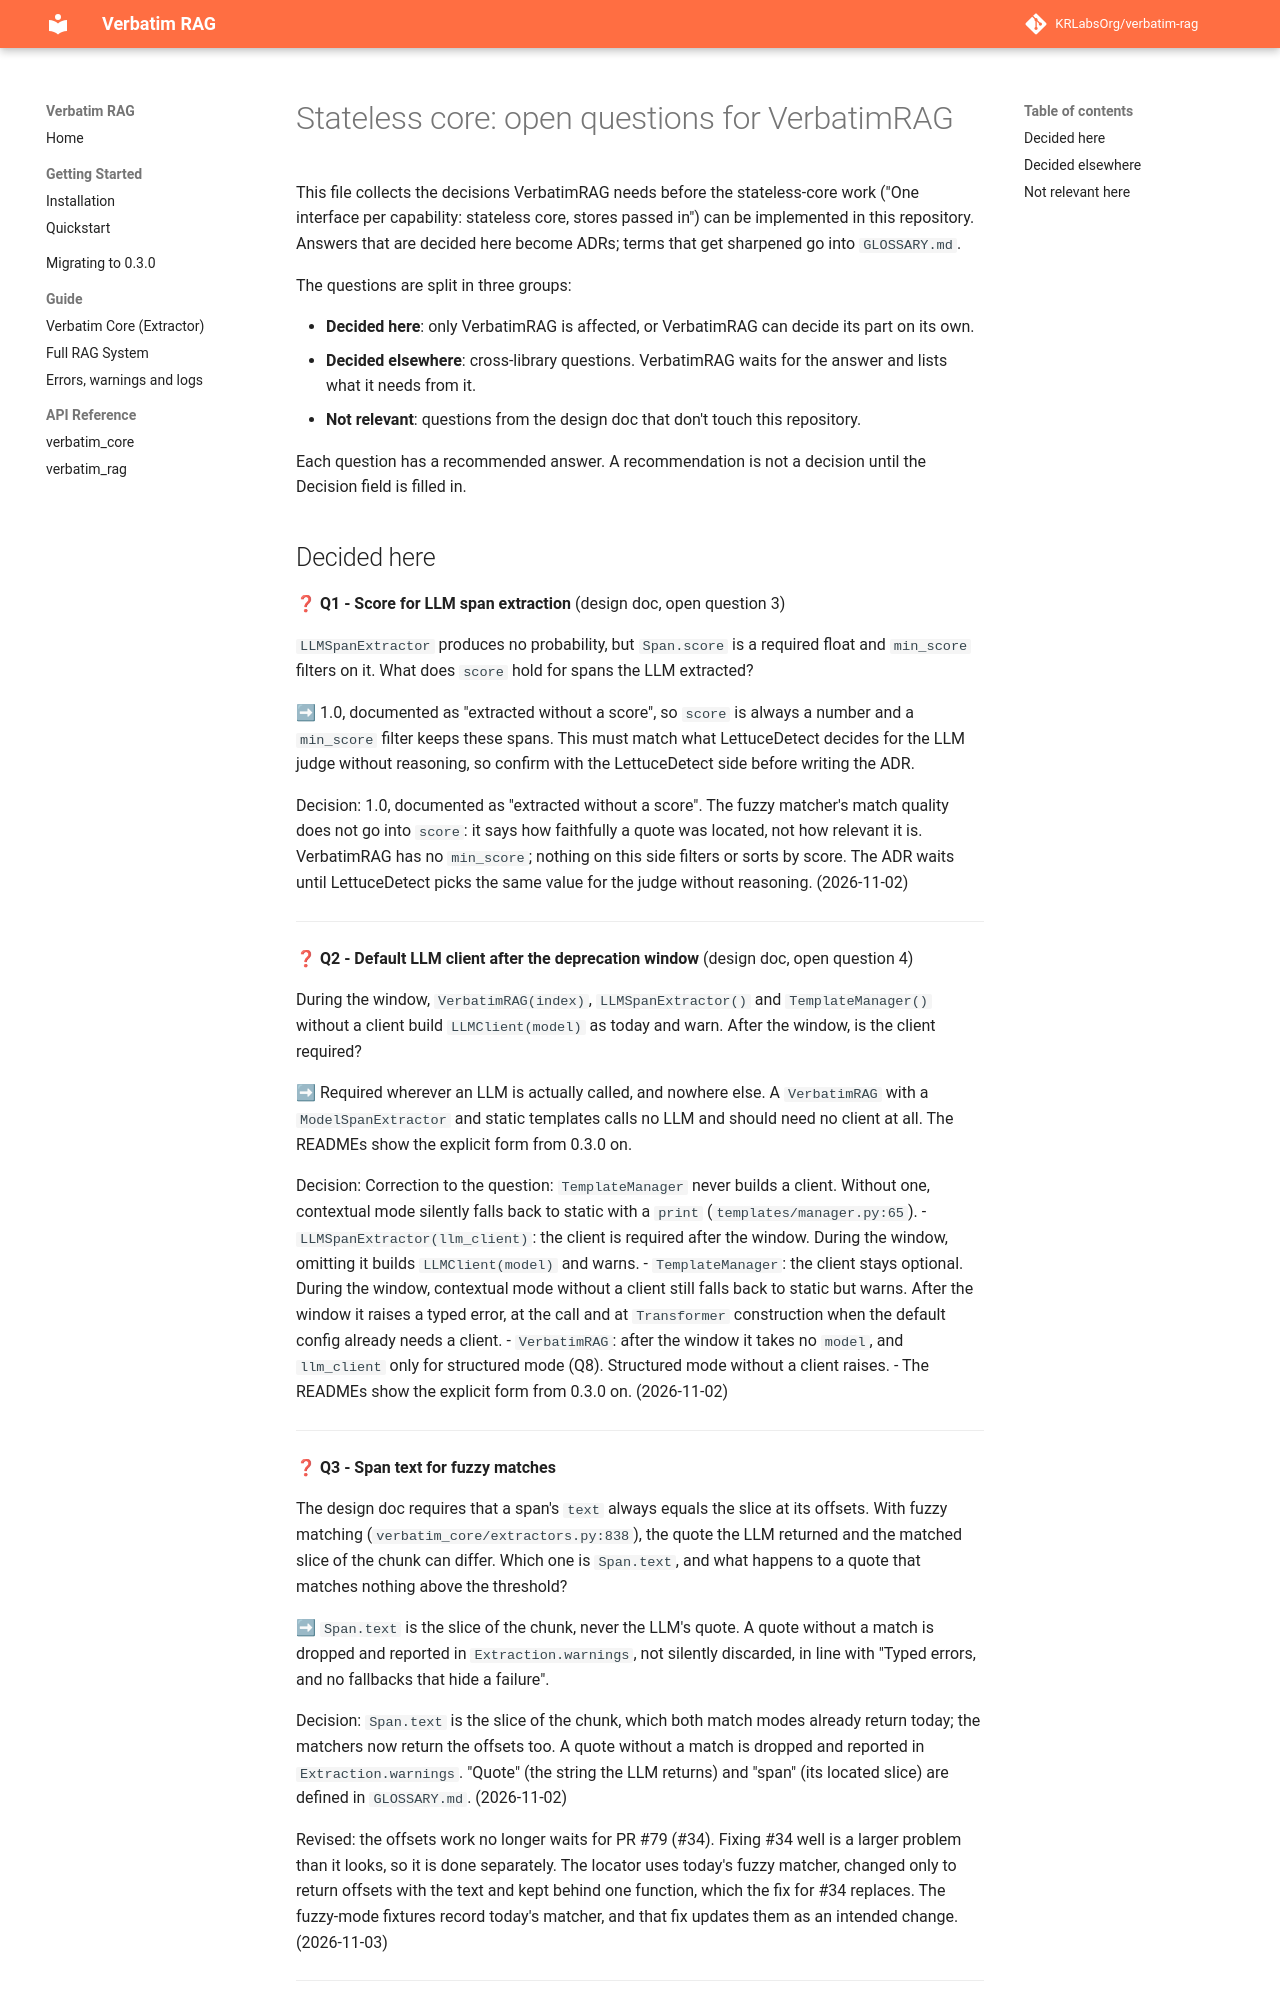

repository: dovel-pr17-validation-2/pr17r55-pypi-verbatim-rag · page: stateless-core-verbatimrag/index.html · generator: mkdocs

# Stateless core: open questions for VerbatimRAG

This file collects the decisions VerbatimRAG needs before the stateless-core work ("One interface per capability: stateless core, stores passed in") can be implemented in this repository. Answers that are decided here become ADRs; terms that get sharpened go into `GLOSSARY.md`.

The questions are split in three groups:

- **Decided here**: only VerbatimRAG is affected, or VerbatimRAG can decide its part on its own.
- **Decided elsewhere**: cross-library questions. VerbatimRAG waits for the answer and lists what it needs from it.
- **Not relevant**: questions from the design doc that don't touch this repository.

Each question has a recommended answer. A recommendation is not a decision until the Decision field is filled in.
